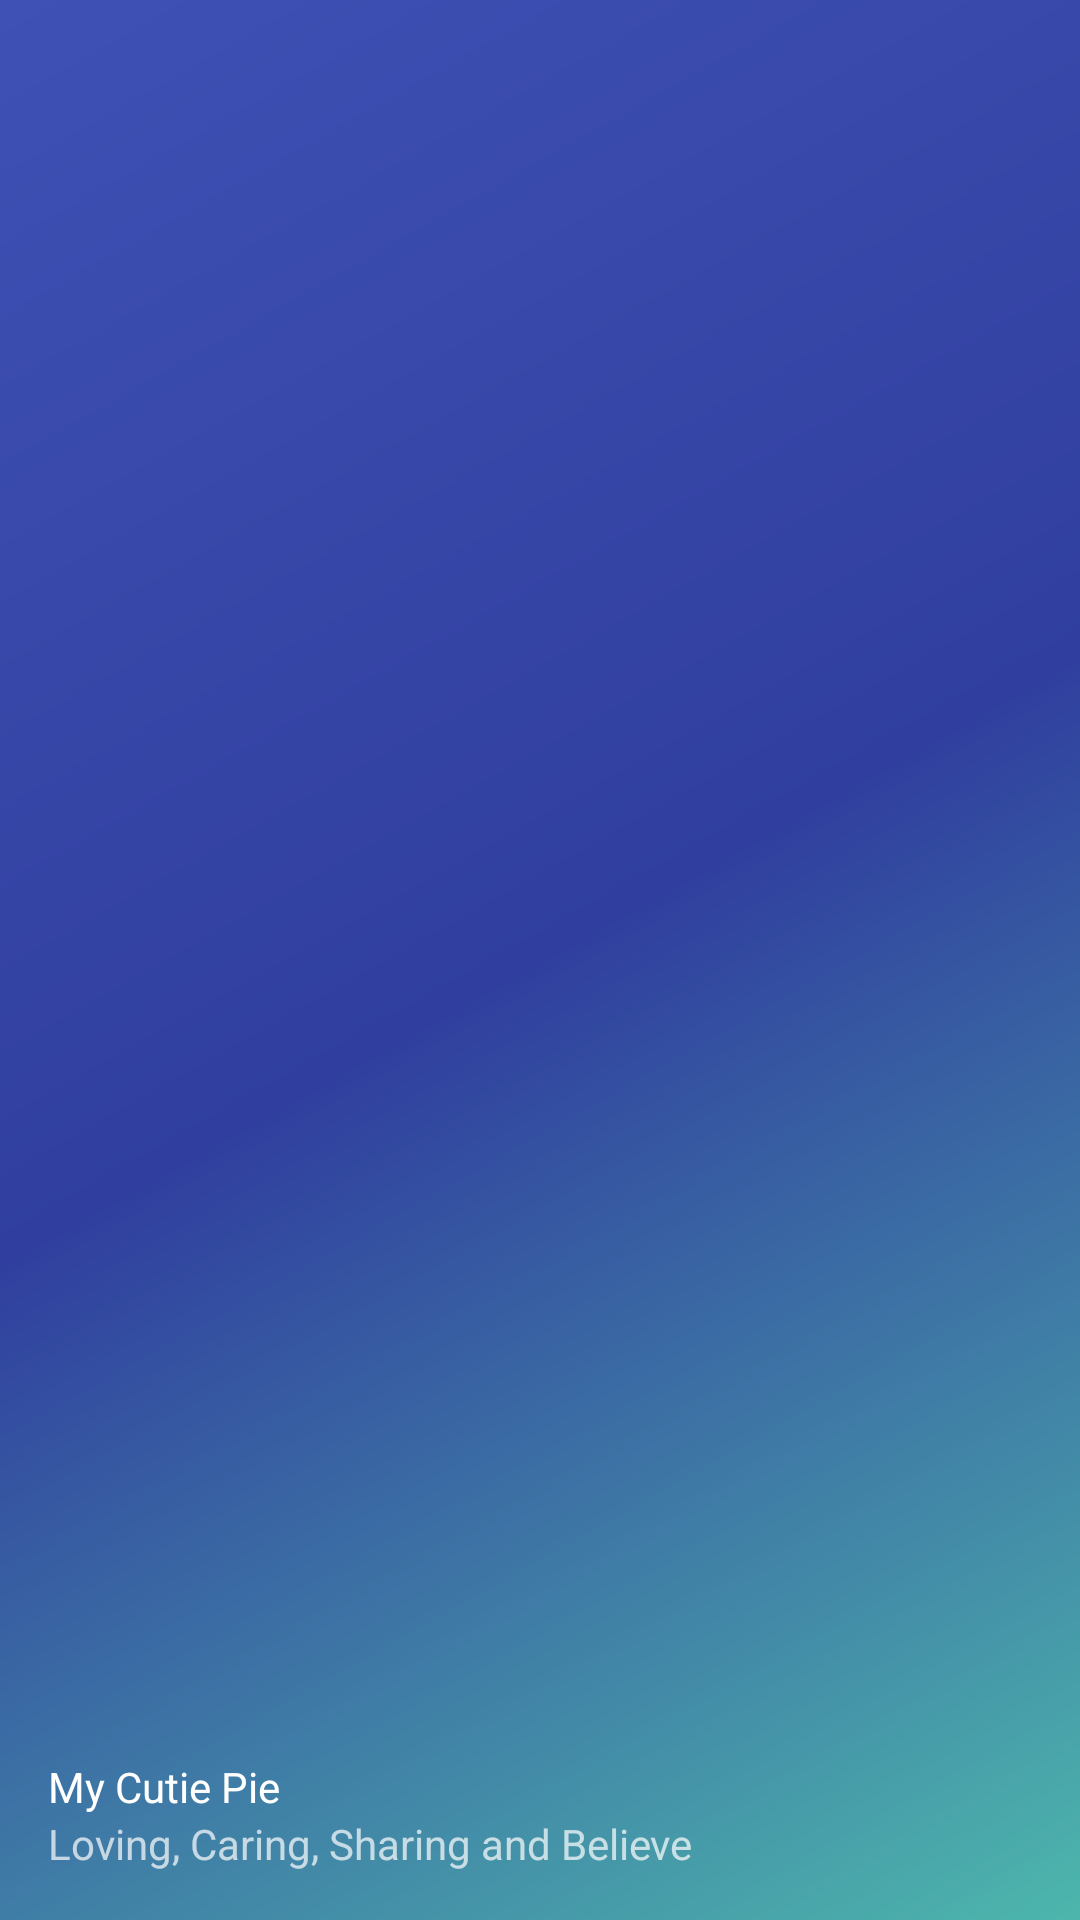

Write the Android layout XML for this screen, with the resource values it uses.
<!-- AndroidManifest.xml: application theme AppTheme -->
<!-- res/layout/nav_header_main.xml -->
<?xml version="1.0" encoding="utf-8"?>
<LinearLayout xmlns:android="http://schemas.android.com/apk/res/android"
    xmlns:app="http://schemas.android.com/apk/res-auto"
    android:layout_width="match_parent"
    android:layout_height="@dimen/nav_header_height"
    android:background="@drawable/side_nav_bar"
    android:gravity="bottom"
    android:orientation="vertical"
    android:paddingBottom="@dimen/activity_vertical_margin"
    android:paddingLeft="@dimen/activity_horizontal_margin"
    android:paddingRight="@dimen/activity_horizontal_margin"
    android:paddingTop="@dimen/activity_vertical_margin"
    android:theme="@style/ThemeOverlay.AppCompat.Dark">

    <ImageView
        android:id="@+id/imageView"
        android:layout_width="80dp"
        android:layout_height="80dp"
        android:paddingTop="@dimen/nav_header_vertical_spacing"
        app:srcCompat="@drawable/cutmypic" />

    <TextView
        android:layout_width="match_parent"
        android:layout_height="wrap_content"
        android:paddingTop="@dimen/nav_header_vertical_spacing"
        android:text="My Cutie Pie"
        android:textAppearance="@style/TextAppearance.AppCompat.Body1" />

    <TextView
        android:id="@+id/textView"
        android:layout_width="wrap_content"
        android:layout_height="wrap_content"
        android:text="Loving, Caring, Sharing and Believe" />

</LinearLayout>
<!-- resources referenced by this layout -->
<resources>
  <dimen name="activity_horizontal_margin">16dp</dimen>
  <dimen name="activity_vertical_margin">16dp</dimen>
  <dimen name="nav_header_height">176dp</dimen>
  <dimen name="nav_header_vertical_spacing">8dp</dimen>
  <!-- drawable cutmypic: png bitmap (drawable, 45381 bytes) -->
  <!-- drawable side_nav_bar (drawable) -->
  <shape xmlns:android="http://schemas.android.com/apk/res/android"
      android:shape="rectangle">
      <gradient
          android:angle="135"
          android:centerColor="#303F9F"
          android:endColor="#3F51B5"
          android:startColor="#4DB6AC"
          android:type="linear" />
  </shape>
  <style name="AppTheme" parent="Theme.AppCompat.Light.DarkActionBar">
          
          <item name="colorPrimary">@color/colorPrimary</item>
          <item name="colorPrimaryDark">@color/colorPrimaryDark</item>
          <item name="colorAccent">@color/colorAccent</item>
      </style>
  <!-- not gathered from this repository: default colours our renderer supplied (Android Studio template values) -->
  <color name="colorPrimary">#FF6200EE</color>
  <color name="colorPrimaryDark">#FF3700B3</color>
  <color name="colorAccent">#FF03DAC5</color>
</resources>
